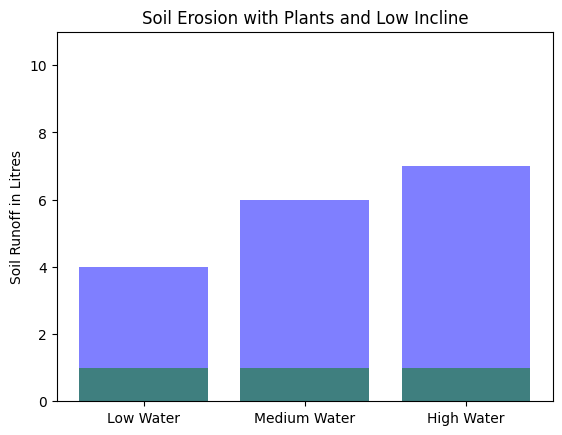

Here is the Python script that generated this plot: (Note: this script raises an exception after producing the figure.)
#importing what we'll need to use our data.
import numpy as np
import pandas as pd
%matplotlib inline
import matplotlib.pyplot as plt; plt.rcdefaults()
import matplotlib.pyplot as plt

objects1 = ('Low Water', 'Medium Water', 'High Water')
y_pos = np.arange(len(objects1))
notreatment1 = [4,6,7]
 
plt.bar(y_pos, notreatment1, align='center', alpha=0.5, color ="b")
plt.xticks(y_pos, objects1)
plt.ylim(0,11)
plt.ylabel('Soil Runoff in Litres')
plt.title('Soil Erosion with No Soil Treatment and Low Incline')
plt.show()

objects2 = ('Low Water', 'Medium Water', 'High Water')
y_pos = np.arange(len(objects2))

#Insert your data below.  Make sure that the data is entered in the correct order. 
#All the data is preset to 1 Litre. Order:
# Low Water
# Medium Water
# High Water 

planterosion = [1,1,1]
 
plt.bar(y_pos, planterosion, align='center', alpha=0.5, color ="g")
plt.xticks(y_pos, objects2)
plt.ylim(0,11)
plt.ylabel('Soil Runoff in Litres')
plt.title('Soil Erosion with Plants and Low Incline')
plt.show()

objects3 = ('Low Water - Low Incline', 'Low Water - Medium Incline', 'Low Water - Steep Incline', 'Medium Water - Low Incline', 'Medium Water - Medium Incline','Medium Water - Steep Incline','High Water - Low Incline', 'High Water - Medium Incline','High Water - Steep Incline')
y_pos = np.arange(len(objects3))
notreatment2 = [4,5,6,6,7,8,7,8,10]

plt.bar(y_pos, notreatment2, align='center', alpha=0.5, color ="cry")

plt.xticks(y_pos, objects3, rotation=90)
plt.ylim(0,11)
plt.ylabel('Soil Runoff in Litres')
plt.title('Soil Erosion with No Soil Treatment')
plt.show()

objects4 = ('Low Water - Low Incline', 'Low Water - Medium Incline', 'Low Water - Steep Incline', 'Medium Water - Low Incline', 'Medium Water - Medium Incline','Medium Water - Steep Incline','High Water - Low Incline', 'High Water - Medium Incline','High Water - Steep Incline')
y_pos = np.arange(len(objects4))

#Insert your data below in the [ ].  Make sure that the data is entered in the correct order. 
#All the data is preset to 1 Litre. Order:
# Low Water - Low Incline
# Low Water - Medium Incline
# Low Water - Steep Incline
# Medium Water - Low Incline
# Medium Water - Medium Incline
# Medium Water - Steep Incline 
# High Water - Low Incline
# High Water - Medium Incline
# High Water - Steep Incline

planterosion2 = [1,1,1,1,1,1,1,1,1]


plt.bar(y_pos, planterosion2, align='center', alpha=0.5, color ="gmk")
plt.xticks(y_pos, objects4, rotation=90)
plt.ylim(0,11)
plt.ylabel('Soil Runoff in Litres')
plt.title('Soil Erosion with Plants')
plt.show()

objectsb = ('Medium Water - Low Incline - Sand', 'Medium Water - Low Incline - Silt', 'Medium Water - Low Incline - Sand/Silt Mix','Medium Water - Medium Incline - Sand', 'Medium Water - Medium Incline - Silt', 'Medium Water - Medium Incline - Sand/Silt Mix', 'Medium Water - Steep Incline - Sand', 'Medium Water - Steep Incline - Silt', 'Medium Water - Steep Incline - Sand/Silt Mix')
y_pos = np.arange(len(objectsb))

#Insert your data below in the [ ].  Make sure that the data is entered in the correct order. 
#All the data is preset to 1 Litre. Order:
# Medium Water - Low Incline - Sand
# Medium Water - Low Incline - Silt
# Medium Water - Low Incline - Sand/Silt Mix
# Medium Water - Medium Incline - Sand
# Medium Water - Medium Incline - Silt
# Medium Water - Medium Incline - Sand/Silt Mix
# Medium Water - Steep Incline - Sand
# Medium Water - Steep Incline - Silt
# Medium Water - Steep Incline - Sand/Silt Mix

level2 = [1,1,1,1,1,1,1,1,1]


plt.bar(y_pos, level2, align='center', alpha=0.5, color =["#C5B358", "#782F40", "k"])
plt.xticks(y_pos, objectsb, rotation=90)
plt.ylim(0,11)
plt.ylabel('Soil Runoff in Litres')
plt.title('Soil Erosion with Plants & Medium Water (Level 2)')
plt.show()

